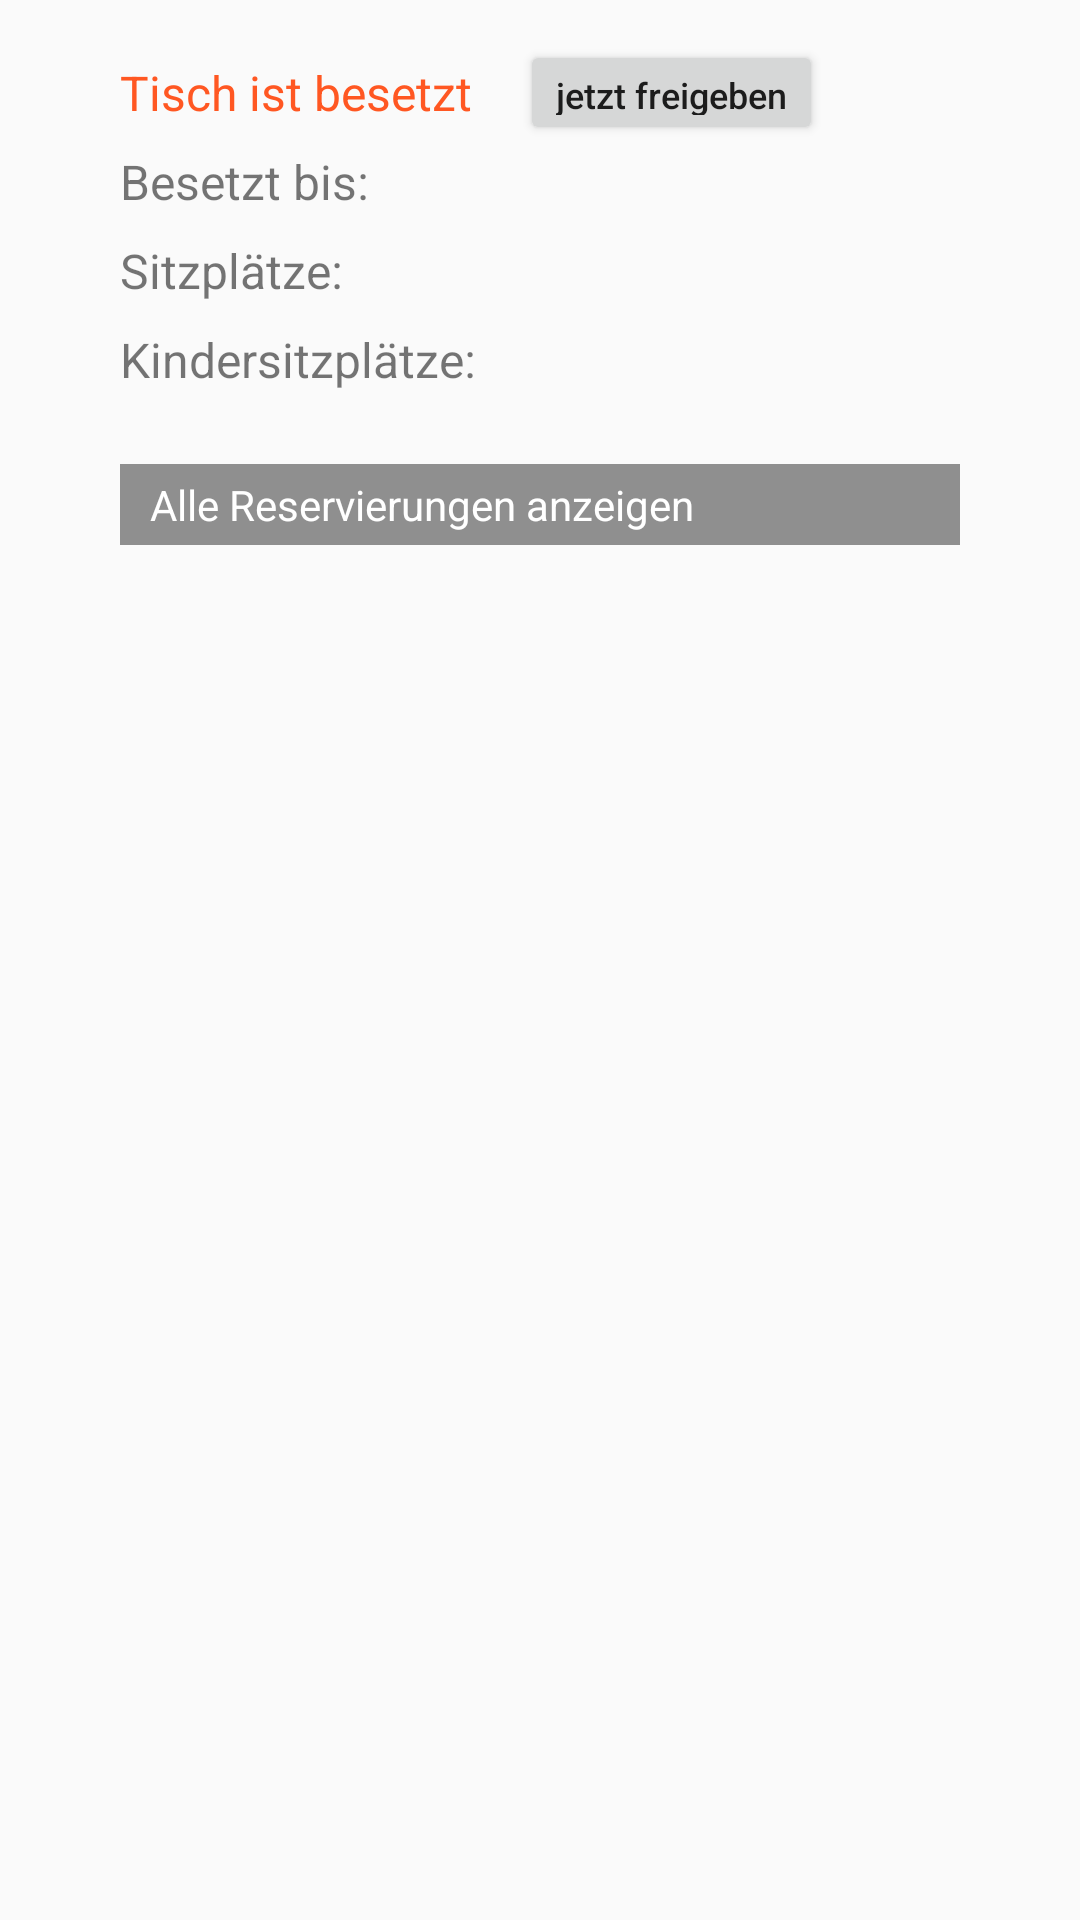

Android layout source for this screen:
<!-- AndroidManifest.xml: application theme AppTheme -->
<!-- res/layout/dialog_table_taken.xml -->
<?xml version="1.0" encoding="utf-8"?>
<androidx.constraintlayout.widget.ConstraintLayout xmlns:android="http://schemas.android.com/apk/res/android"
    xmlns:app="http://schemas.android.com/apk/res-auto"
    xmlns:tools="http://schemas.android.com/tools"
    android:layout_width="match_parent"
    android:layout_height="wrap_content"
    android:paddingLeft="40dp"
    android:paddingRight="40dp"
    android:paddingBottom="50dp">

    <androidx.recyclerview.widget.RecyclerView
        android:id="@+id/dialogReservationListTaken"
        android:layout_width="match_parent"
        android:layout_height="150dp"
        android:layout_marginTop="24dp"
        android:visibility="gone"
        app:layout_constraintEnd_toEndOf="parent"
        app:layout_constraintStart_toStartOf="parent"
        app:layout_constraintTop_toBottomOf="@+id/toogleReservationListTaken" />

    <TextView
        android:id="@+id/emptyReservationListTaken"
        android:layout_width="wrap_content"
        android:layout_height="wrap_content"
        android:layout_marginTop="16dp"
        android:text="keine Reservierungen"
        android:visibility="gone"
        app:layout_constraintEnd_toEndOf="parent"
        app:layout_constraintHorizontal_bias="0.498"
        app:layout_constraintStart_toStartOf="parent"
        app:layout_constraintTop_toBottomOf="@+id/toogleReservationListTaken" />

    <TextView
        android:id="@+id/toogleReservationListTaken"
        android:layout_width="0dp"
        android:layout_height="wrap_content"
        android:layout_marginTop="24dp"
        android:background="#8F8F8F"
        android:paddingStart="10dp"
        android:paddingTop="4dp"
        android:paddingEnd="10dp"
        android:paddingBottom="4dp"
        android:text="Alle Reservierungen anzeigen"
        android:textAllCaps="false"
        android:textColor="#FFFFFF"
        android:textSize="14sp"
        app:layout_constraintEnd_toEndOf="parent"
        app:layout_constraintStart_toStartOf="parent"
        app:layout_constraintTop_toBottomOf="@+id/textView18" />

    <TextView
        android:id="@+id/textView18"
        android:layout_width="wrap_content"
        android:layout_height="wrap_content"
        android:layout_marginTop="8dp"
        android:text="Kindersitzplätze:"
        android:textSize="16sp"
        app:layout_constraintStart_toStartOf="@+id/textView12"
        app:layout_constraintTop_toBottomOf="@+id/textView12" />

    <TextView
        android:id="@+id/textView12"
        android:layout_width="wrap_content"
        android:layout_height="wrap_content"
        android:layout_marginTop="8dp"
        android:text="Sitzplätze:"
        android:textSize="16sp"
        app:layout_constraintStart_toStartOf="@+id/textView17"
        app:layout_constraintTop_toBottomOf="@+id/textView17" />

    <TextView
        android:id="@+id/seatCount"
        android:layout_width="wrap_content"
        android:layout_height="wrap_content"
        android:layout_marginStart="10dp"
        android:textSize="16sp"
        app:layout_constraintBottom_toBottomOf="@+id/textView12"
        app:layout_constraintStart_toEndOf="@+id/textView12"
        app:layout_constraintTop_toTopOf="@+id/textView12" />

    <TextView
        android:id="@+id/reservedTill"
        android:layout_width="wrap_content"
        android:layout_height="wrap_content"
        android:layout_marginStart="12dp"
        android:textSize="16sp"
        app:layout_constraintBottom_toTopOf="@+id/textView12"
        app:layout_constraintStart_toEndOf="@+id/textView17"
        app:layout_constraintTop_toTopOf="@+id/textView17"
        app:layout_constraintVertical_bias="0.111" />

    <TextView
        android:id="@+id/kidsTable"
        android:layout_width="wrap_content"
        android:layout_height="wrap_content"
        android:layout_marginStart="10dp"
        android:textSize="16sp"
        app:layout_constraintBottom_toBottomOf="@+id/textView18"
        app:layout_constraintStart_toEndOf="@+id/textView18"
        app:layout_constraintTop_toTopOf="@+id/textView18" />

    <TextView
        android:id="@+id/textView21"
        android:layout_width="wrap_content"
        android:layout_height="wrap_content"
        android:layout_marginTop="20dp"
        android:text="Tisch ist besetzt"
        android:textColor="#FF5722"
        android:textSize="16sp"
        app:layout_constraintEnd_toEndOf="parent"
        app:layout_constraintHorizontal_bias="0.0"
        app:layout_constraintStart_toStartOf="parent"
        app:layout_constraintTop_toTopOf="parent" />

    <Button
        android:id="@+id/clearTable"
        android:layout_width="wrap_content"
        android:layout_height="35dp"
        android:layout_marginStart="16dp"
        android:text="jetzt freigeben"
        android:textAllCaps="false"
        android:textSize="12sp"
        app:layout_constraintBottom_toBottomOf="@+id/textView21"
        app:layout_constraintStart_toEndOf="@+id/textView21"
        app:layout_constraintTop_toTopOf="@+id/textView21" />

    <TextView
        android:id="@+id/textView17"
        android:layout_width="wrap_content"
        android:layout_height="wrap_content"
        android:layout_marginTop="8dp"
        android:text="Besetzt bis:"
        android:textSize="16sp"
        app:layout_constraintStart_toStartOf="@+id/textView21"
        app:layout_constraintTop_toBottomOf="@+id/textView21" />

</androidx.constraintlayout.widget.ConstraintLayout>
<!-- resources referenced by this layout -->
<resources>
  <style name="AppTheme" parent="Theme.AppCompat.Light.NoActionBar">
  
      
          <item name="colorPrimary">#E8E8E8</item>
          <item name="colorPrimaryDark">#7C7C7C</item>
          <item name="colorAccent">#F44336</item>
  
  
      </style>
</resources>
